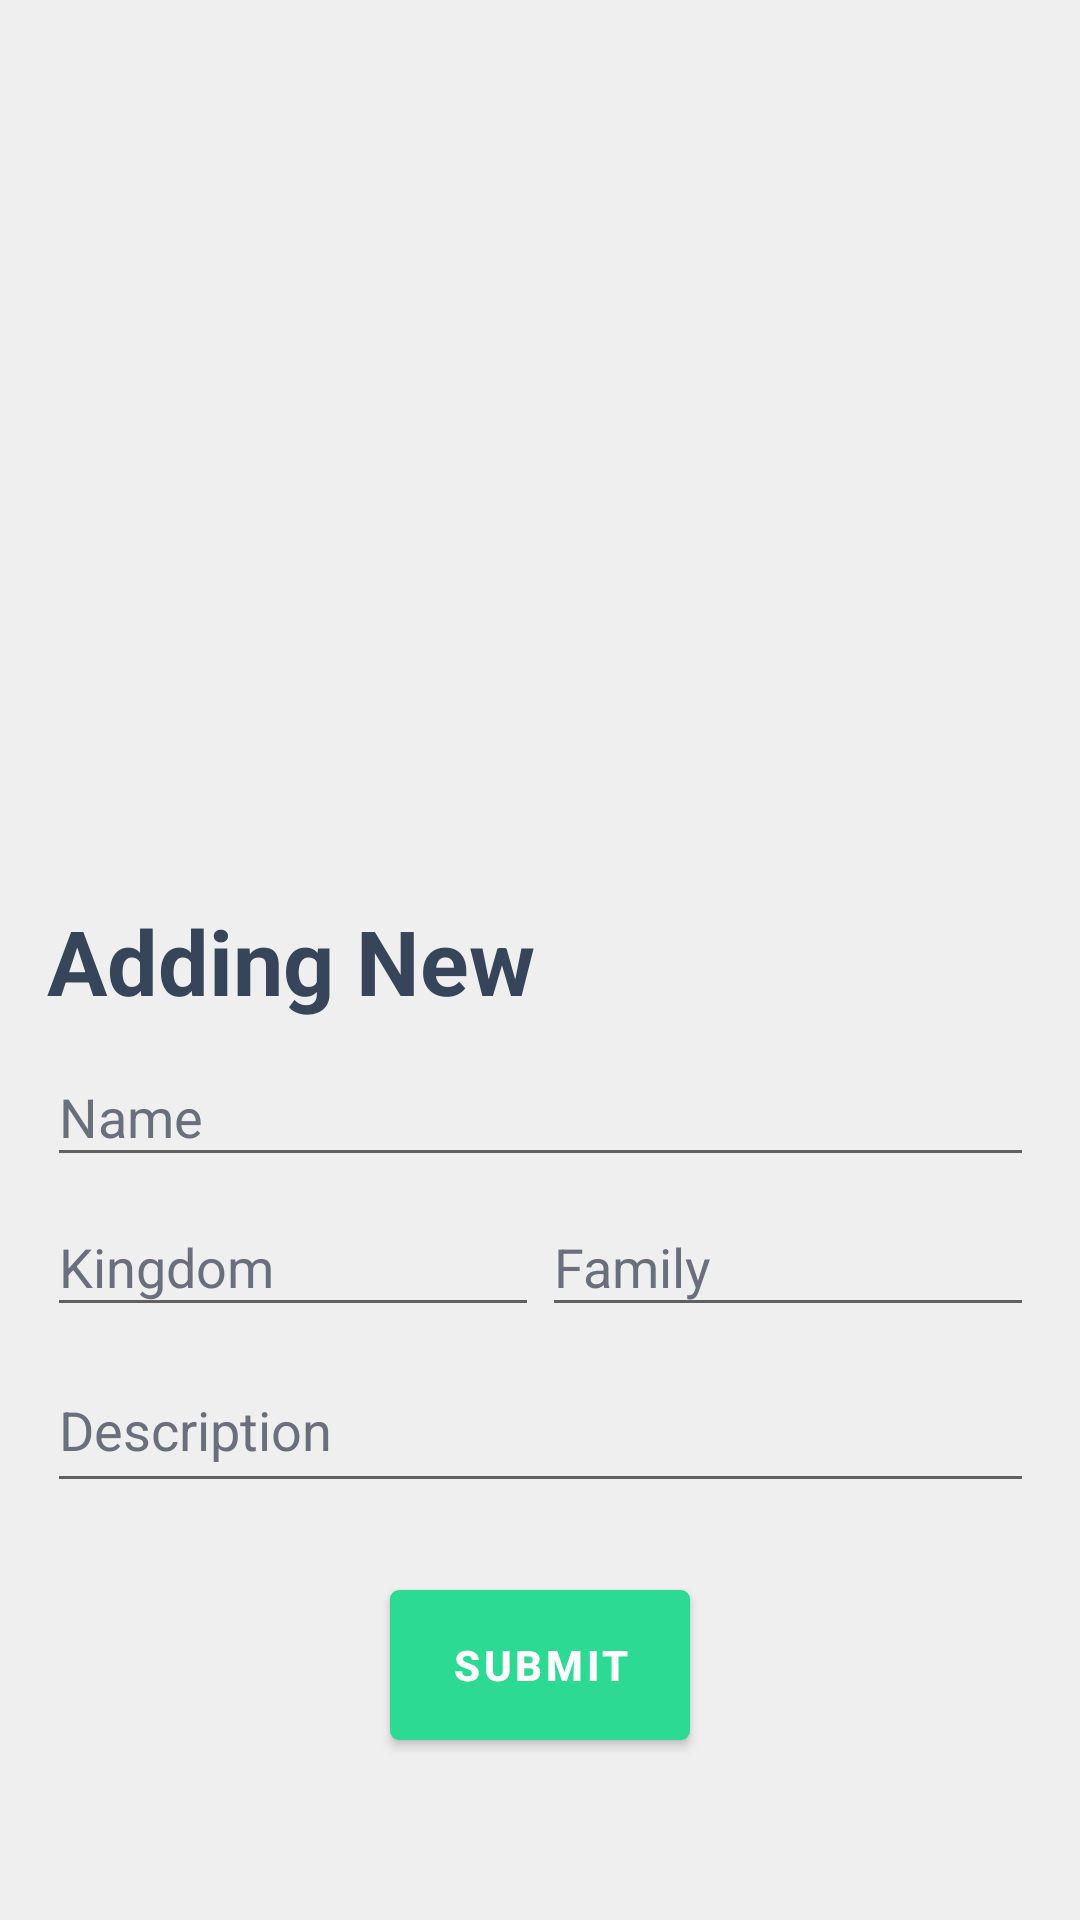

Here is an Android app screen rendered from its layout file. Give the layout XML and the strings, colors and styles it references.
<!-- AndroidManifest.xml: application theme Theme.Plant_App -->
<!-- res/layout/fragment_adding_new.xml -->
<?xml version="1.0" encoding="utf-8"?>
<layout xmlns:android="http://schemas.android.com/apk/res/android"
    xmlns:app="http://schemas.android.com/apk/res-auto"
    xmlns:tools="http://schemas.android.com/tools">

    <data>

    </data>

    <FrameLayout
        android:layout_width="match_parent"
        android:layout_height="match_parent"
        tools:context=".AddingNew">

        <androidx.constraintlayout.widget.ConstraintLayout
            android:layout_width="match_parent"
            android:layout_height="match_parent"
            android:background="#EFEFEF"
            tools:context=".HomePageActivity">


            <ImageView
                android:id="@+id/imageView3"
                android:layout_width="match_parent"
                android:layout_height="281dp"
                android:layout_marginBottom="540dp"
                android:src="@drawable/ic_launcher_background"
                app:layout_constraintBottom_toBottomOf="parent"
                app:layout_constraintEnd_toEndOf="parent"
                app:layout_constraintHorizontal_bias="0.513"
                app:layout_constraintStart_toStartOf="parent"
                app:layout_constraintTop_toTopOf="parent"
                app:layout_constraintVertical_bias="0.118" />

            <com.google.android.material.textfield.TextInputLayout
                android:id="@+id/textfield_plant_name"
                style="?attr/textInputFilledStyle"
                android:layout_width="329dp"
                android:layout_height="wrap_content"
                android:layout_marginStart="23dp"
                android:layout_marginTop="340dp"
                android:layout_marginEnd="23dp"
                android:hint="Name"
                android:textColorHint="#6A6F7D"
                app:boxStrokeColor="#2DDA93"
                app:endIconMode="clear_text"
                app:errorEnabled="true"
                app:helperTextEnabled="true"
                app:hintTextColor="#6A6F7D"
                app:layout_constraintEnd_toEndOf="parent"
                app:layout_constraintStart_toStartOf="parent"
                app:layout_constraintTop_toTopOf="parent">

                <com.google.android.material.textfield.TextInputEditText
                    android:layout_width="329dp"
                    android:layout_height="wrap_content" />

            </com.google.android.material.textfield.TextInputLayout>

            <com.google.android.material.textfield.TextInputLayout
                android:id="@+id/textfield_plant_kingdom"
                style="?attr/textInputFilledStyle"
                android:layout_width="164dp"
                android:layout_height="wrap_content"
                android:layout_marginTop="390dp"
                android:hint="Kingdom"
                android:textColorHint="#6A6F7D"
                app:boxStrokeColor="#2DDA93"
                app:endIconMode="clear_text"
                app:errorEnabled="true"
                app:helperTextEnabled="true"
                app:hintTextColor="#6A6F7D"
                app:layout_constraintLeft_toLeftOf="@id/textfield_plant_name"
                app:layout_constraintTop_toTopOf="parent">

                <com.google.android.material.textfield.TextInputEditText
                    android:layout_width="164dp"
                    android:layout_height="wrap_content" />

            </com.google.android.material.textfield.TextInputLayout>

            <com.google.android.material.textfield.TextInputLayout
                android:id="@+id/textfield_plant_family"
                style="?attr/textInputFilledStyle"
                android:layout_width="164dp"
                android:layout_height="wrap_content"
                android:layout_marginTop="390dp"
                android:hint="Family"
                android:textColorHint="#6A6F7D"
                app:boxStrokeColor="#2DDA93"
                app:endIconMode="clear_text"
                app:errorEnabled="true"
                app:helperTextEnabled="true"
                app:hintTextColor="#6A6F7D"
                app:layout_constraintRight_toRightOf="@id/textfield_plant_name"
                app:layout_constraintTop_toTopOf="parent">

                <com.google.android.material.textfield.TextInputEditText
                    android:layout_width="164dp"
                    android:layout_height="wrap_content" />

            </com.google.android.material.textfield.TextInputLayout>

            <com.google.android.material.textfield.TextInputLayout
                android:id="@+id/textfield_plant_description"
                style="?attr/textInputFilledStyle"
                android:layout_width="329dp"
                android:layout_height="70dp"
                android:layout_marginStart="23dp"
                android:layout_marginTop="440dp"
                android:layout_marginEnd="23dp"
                android:hint="Description"
                android:textColorHint="#6A6F7D"
                app:boxStrokeColor="#2DDA93"
                app:endIconMode="clear_text"
                app:errorEnabled="true"
                app:helperTextEnabled="true"
                app:hintTextColor="#6A6F7D"
                app:layout_constraintEnd_toEndOf="parent"
                app:layout_constraintStart_toStartOf="parent"
                app:layout_constraintTop_toTopOf="parent">

                <com.google.android.material.textfield.TextInputEditText
                    android:layout_width="329dp"
                    android:layout_height="50dp" />

            </com.google.android.material.textfield.TextInputLayout>

            <TextView
                android:id="@+id/textView4"
                android:layout_width="329dp"
                android:layout_height="40dp"
                android:layout_marginTop="300dp"
                android:text="Adding New"
                android:textColor="#36455A"
                android:textSize="30dp"
                android:textStyle="bold"
                app:layout_constraintLeft_toLeftOf = "@id/textfield_plant_name"
                app:layout_constraintTop_toTopOf="parent"
                tools:layout_editor_absoluteX="54dp" />

            <com.google.android.material.button.MaterialButton
                android:id="@+id/button_ok_add_new"
                style="@style/Widget.MaterialComponents.Button"
                android:layout_width="100dp"
                android:layout_height="50dp"
                android:layout_marginTop="20dp"
                android:background="@drawable/button_background"
                android:text="SUBMIT"
                android:textColor="#FFFFFF"
                android:textStyle="bold"
                app:backgroundTint="#2DDA93"
                app:cornerRadius="5dp"
                app:layout_constraintEnd_toEndOf="parent"
                app:layout_constraintStart_toStartOf="parent"
                app:layout_constraintTop_toBottomOf="@+id/textfield_plant_description" />


        </androidx.constraintlayout.widget.ConstraintLayout>

    </FrameLayout>
</layout>
<!-- resources referenced by this layout -->
<resources>
  <!-- drawable button_background (drawable) -->
  <shape xmlns:android="http://schemas.android.com/apk/res/android"
      android:shape="rectangle">
      <corners android:radius="3dp" />
      <solid android:color="#2DDA93" />
  </shape>
  <style name="Theme.Plant_App" parent="Theme.MaterialComponents.Light.NoActionBar.Bridge">
          
          <item name="colorPrimary">@color/purple_500</item>
          <item name="colorPrimaryDark">@color/gray</item>
          <item name="colorAccent">@color/teal_200</item>
          
      </style>
  <color name="purple_500">#2DDA93</color>
  <color name="gray">#6A6F7D</color>
  <color name="teal_200">#2DDA93</color>
</resources>
